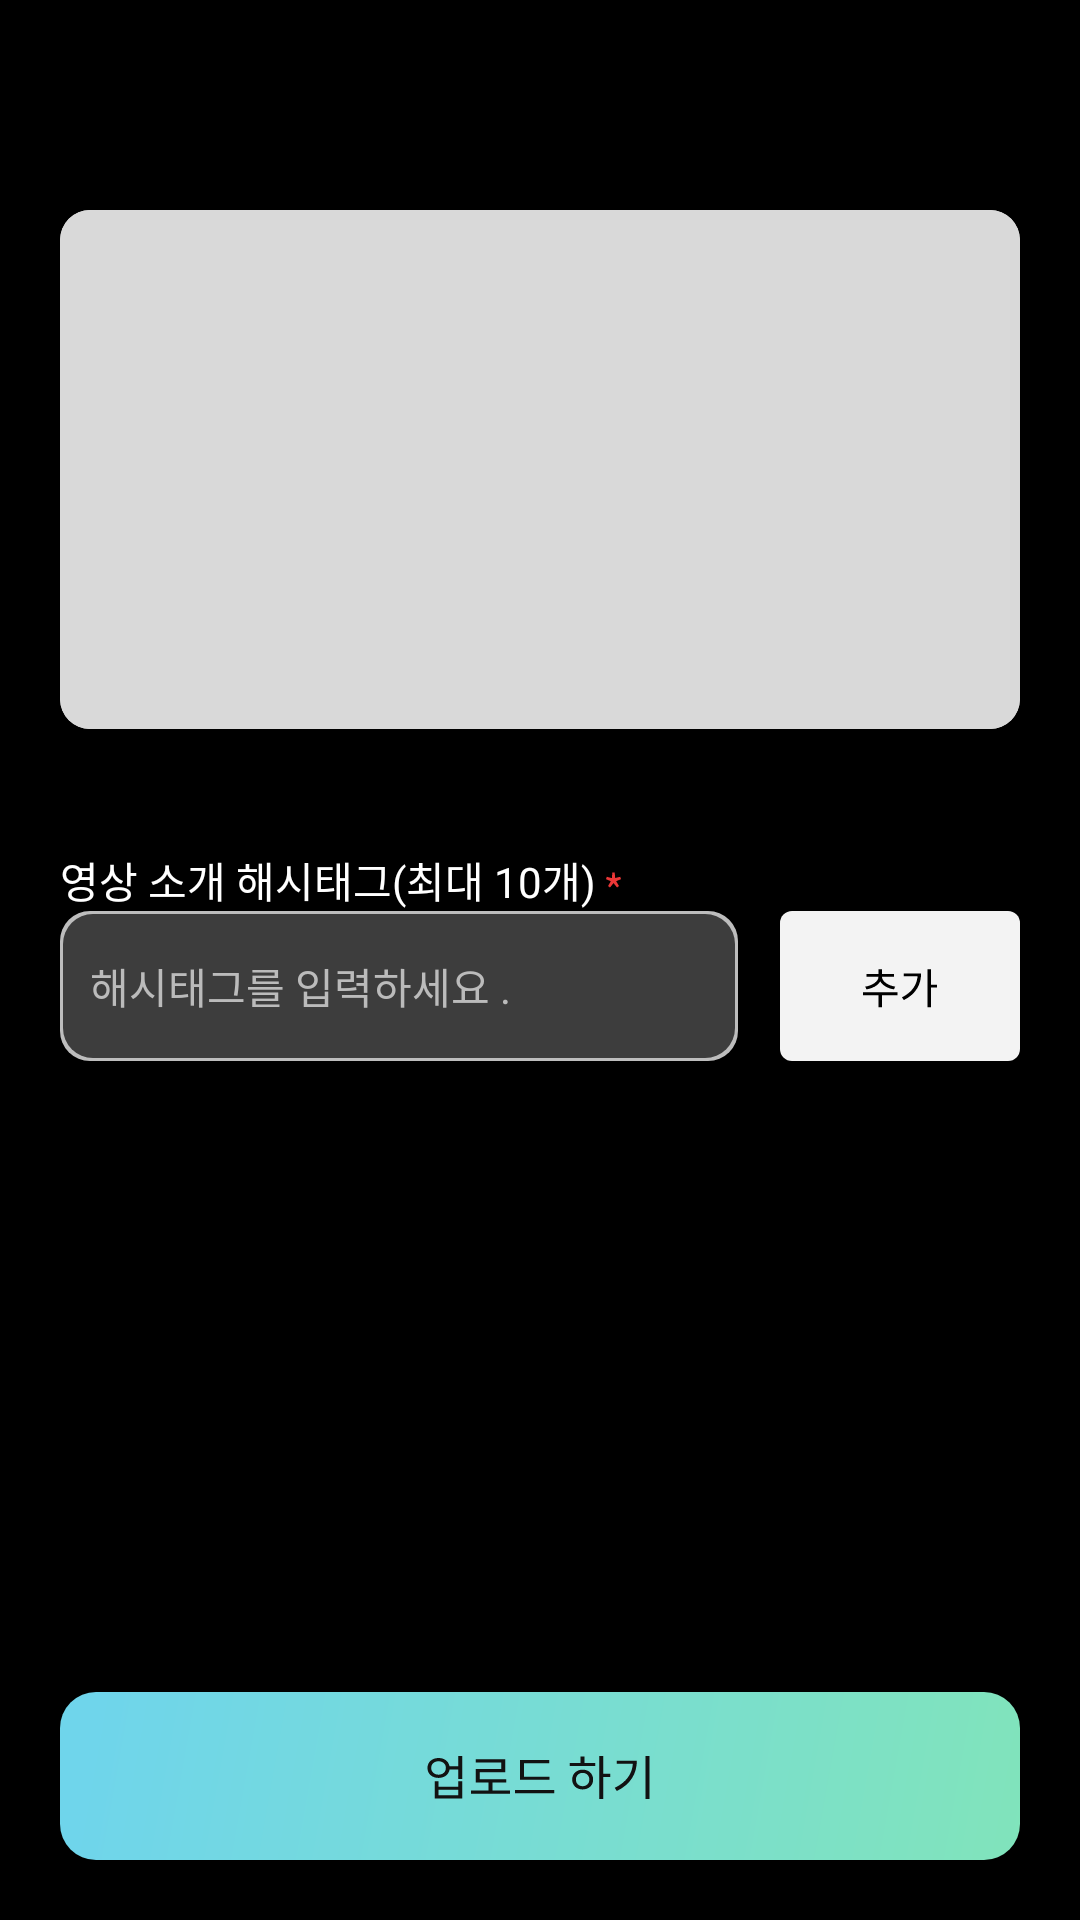

The Android layout XML behind this screen, and the referenced resources:
<!-- AndroidManifest.xml: application theme Theme.Moovit_Dancer -->
<!-- res/layout/activity_portfolio_upload.xml -->
<?xml version="1.0" encoding="utf-8"?>
<LinearLayout xmlns:android="http://schemas.android.com/apk/res/android"
    xmlns:app="http://schemas.android.com/apk/res-auto"
    xmlns:tools="http://schemas.android.com/tools"
    android:layout_width="match_parent"
    android:layout_height="match_parent"
    android:background="@color/black"
    android:orientation="vertical"
    tools:context=".portfolio.Portfolio_upload"
    android:id="@+id/fragment_container">

    
    <android.widget.Button
        android:id="@+id/goback"
        android:layout_width="30dp"
        android:layout_height="30dp"
        android:layout_marginVertical="15dp"
        android:layout_marginLeft="10dp"
        android:background="@drawable/white_arrow"
        android:gravity="left" />

    
    <LinearLayout
        android:layout_width="match_parent"
        android:layout_height="0dp"
        android:layout_weight="1"
        android:layout_marginLeft="20dp"
        android:layout_marginTop="5dp"
        android:orientation="vertical">

        
        <LinearLayout
            android:layout_width="match_parent"
            android:layout_height="wrap_content"
            android:layout_marginTop="5dp"
            android:orientation="vertical">

            <androidx.cardview.widget.CardView
                android:layout_width="wrap_content"
                android:layout_height="wrap_content"
                app:cardCornerRadius="10dp">

                <ImageView
                    android:id="@+id/video_thumbnail"
                    android:layout_width="320dp"
                    android:layout_height="173dp"
                    android:layout_gravity="center"
                    android:background="#D9D9D9"
                    android:backgroundTint="#D9D9D9" />
            </androidx.cardview.widget.CardView>

            <TextView
                android:layout_width="wrap_content"
                android:layout_height="wrap_content"
                android:layout_marginTop="40dp"
                android:drawableRight="@drawable/redstar"
                android:fontFamily="@font/notosanskr_regular"
                android:text="영상 소개 해시태그(최대 10개) "
                android:textSize="14dp" />

        </LinearLayout>

        
        <LinearLayout
            android:layout_width="match_parent"
            android:layout_height="wrap_content"
            android:layout_marginBottom="10dp"
            android:orientation="horizontal">

            <FrameLayout
                android:layout_width="0dp"
                android:layout_height="wrap_content"
                android:layout_weight="1">

                
                <EditText
                    android:id="@+id/edtxt_hash"
                    android:layout_width="226dp"
                    android:layout_height="50dp"
                    android:layout_marginLeft="0dp"
                    android:background="@drawable/et_board"
                    android:fontFamily="@font/notosanskr_regular"
                    android:hint="해시태그를 입력하세요 ."
                    android:maxLength="10"
                    android:paddingHorizontal="10dp"
                    android:textColor="#BBBBBB"
                    android:textColorHint="#BBBBBB"
                    android:textSize="14dp" />

                <TextView
                    android:id="@+id/charCountTextView"
                    android:layout_width="226dp"
                    android:layout_height="wrap_content"
                    android:layout_gravity="bottom"
                    android:fontFamily="@font/notosanskr_regular"
                    android:gravity="right"
                    android:paddingHorizontal="10dp"
                    android:text=""
                    android:textColor="#BBBBBB"
                    android:textSize="12dp" />
            </FrameLayout>

            
            <ImageButton
                android:id="@+id/addhash"
                android:layout_width="wrap_content"
                android:layout_height="wrap_content"
                android:layout_marginRight="20dp"
                android:background="@android:color/transparent"
                app:srcCompat="@drawable/hashlocadd" />
        </LinearLayout>

        
        <LinearLayout
            android:id="@+id/ovalContainer"
            android:layout_width="match_parent"
            android:layout_height="wrap_content"
            android:orientation="vertical">

            

        </LinearLayout>
    </LinearLayout>

    
    <ImageButton
        android:id="@+id/portfolio_upload"
        android:layout_width="wrap_content"
        android:layout_height="wrap_content"
        android:layout_gravity="bottom|center_horizontal"
        android:background="@android:color/transparent"
        android:src="@drawable/portfolioupload"
        android:layout_marginBottom="20dp"/>
</LinearLayout>
<!-- resources referenced by this layout -->
<resources>
  <color name="black">#000000</color>
  <!-- drawable et_board (drawable) -->
  <?xml version="1.0" encoding="utf-8"?>
  <layer-list xmlns:android="http://schemas.android.com/apk/res/android">
  
      <item>
          <shape android:shape="rectangle">
              <solid android:color="#BDBDBD" />
              <corners android:radius="10dp"/>
          </shape>
  
      </item>
  
      <item android:top = "1dp"
          android:right= "1dp"
          android:left="1dp"
          android:bottom="1dp">
  
          <shape android:shape="rectangle">
              <corners android:radius="10dp"/>
              <solid android:color="#3D3D3D" />
          </shape>
  
      </item>
  
  </layer-list>
  <!-- drawable hashlocadd (drawable) -->
  <vector xmlns:android="http://schemas.android.com/apk/res/android"
      android:width="80dp"
      android:height="50dp"
      android:viewportWidth="80"
      android:viewportHeight="50">
    <path
        android:pathData="M4,0L76,0A4,4 0,0 1,80 4L80,46A4,4 0,0 1,76 50L4,50A4,4 0,0 1,0 46L0,4A4,4 0,0 1,4 0z"
        android:fillColor="#F3F3F3"/>
    <path
        android:pathData="M32.838,27.486H33.986V32.106H32.838V27.486ZM27.7,27.08H39.138V28.046H27.7V27.08ZM32.824,21.606H33.846V21.928C33.846,24.112 31.48,25.722 28.82,26.128L28.414,25.204C30.696,24.896 32.824,23.51 32.824,21.928V21.606ZM32.978,21.606H33.986V21.928C33.986,23.496 36.128,24.896 38.396,25.204L37.976,26.128C35.33,25.736 32.978,24.084 32.978,21.928V21.606ZM28.806,20.99H38.032V21.942H28.806V20.99ZM32.838,19.436H33.986V21.326H32.838V19.436ZM49.133,19.422H50.309V32.092H49.133V19.422ZM49.987,24.56H52.325V25.526H49.987V24.56ZM45.899,20.794H47.033C47.033,24.392 45.381,27.64 41.293,29.698L40.649,28.802C44.149,27.024 45.899,24.322 45.899,20.976V20.794ZM41.237,20.794H46.501V21.746H41.237V20.794Z"
        android:fillColor="#000000"/>
  </vector>
  <!-- drawable portfolioupload: vector/xml drawable (drawable, 2165 chars, omitted) -->
  <!-- drawable redstar (drawable) -->
  <vector xmlns:android="http://schemas.android.com/apk/res/android"
      android:width="5dp"
      android:height="6dp"
      android:viewportWidth="5"
      android:viewportHeight="6">
    <path
        android:pathData="M1.6172,3.4077L0.6825,5.0077L1.3353,5.5L2.5075,4.0385L3.6796,5.5L4.3324,5.0077L3.3828,3.4077L5,2.7154L4.7478,1.9308L3.0564,2.3461L2.908,0.5H2.1069L1.9585,2.3615L0.2671,1.9308L0,2.7154L1.6172,3.4077Z"
        android:fillColor="#EB3737"/>
  </vector>
  <style name="Theme.Moovit_Dancer" parent="Theme.MaterialComponents.DayNight.DarkActionBar">
  
          <item name="android:windowFullscreen">true</item>
          <item name="windowNoTitle">true</item>
         
          <item name="android:textColor">@color/white</item>
          
          <item name="colorPrimary">#6FD5EB</item>
          <item name="colorPrimaryVariant">@color/purple_700</item>
          <item name="colorOnPrimary">@color/white</item>
          
          <item name="colorSecondary">#4DC6E0</item>
          <item name="colorSecondaryVariant">@color/teal_700</item>
          <item name="colorOnSecondary">@color/black</item>
          
          <item name="android:statusBarColor">?attr/colorPrimaryVariant</item>
          
      </style>
  <color name="white">#FFFFFF</color>
  <color name="purple_700">#3700B3</color>
  <color name="teal_700">#018786</color>
</resources>
